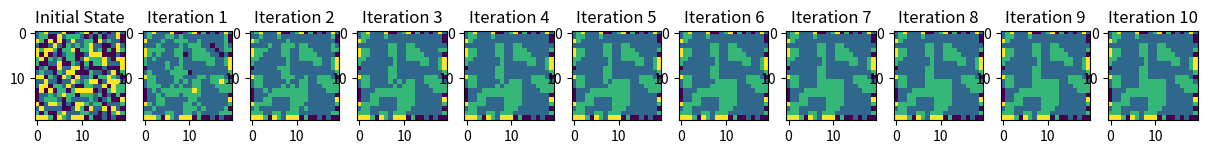

Here is the Python script that generated this plot:
"""
Basic test of classical cellular automata
Just to test the update function without networks
"""

import numpy as np
import matplotlib.pyplot as plt

# Function representing update rules for Cellular Automata
def custom_update(grid, possible_values):
    dsize = grid.shape[0]
    domain_next = grid.copy()

    for i in range(1, dsize - 1):
        for j in range(1, dsize - 1):
            inp = [grid[i][j], grid[i + 1][j], grid[i - 1][j],
                   grid[i][j + 1], grid[i][j - 1]]

            # Apply custom update rules
            # You can define your own rules based on inp and possible_values
            # For example, let's assume a rule that averages neighboring values
            average_value = sum(inp) / len(inp)
            domain_next[i][j] = min(possible_values, key=lambda x: abs(x - average_value))

    return domain_next

# Initialize the grid with random values from a specified list of possible values
dsize = 20
possible_values = [0, 1, 2, 3]  # Specify the possible values
initial_grid = np.random.choice(possible_values, size=(dsize, dsize))

# Number of iterations
num_iterations = 10

# Create a figure with subplots for visualization
fig, axs = plt.subplots(1, num_iterations + 1, figsize=(15, 5))

# Plot the initial state
axs[0].imshow(initial_grid, cmap='viridis', vmin=min(possible_values), vmax=max(possible_values))
axs[0].set_title('Initial State')

# Iterate and update the state for each iteration
current_state = initial_grid
for i in range(1, num_iterations + 1):
    current_state = custom_update(current_state, possible_values)
    axs[i].imshow(current_state, cmap='viridis', vmin=min(possible_values), vmax=max(possible_values))
    axs[i].set_title(f'Iteration {i}')

plt.show()
